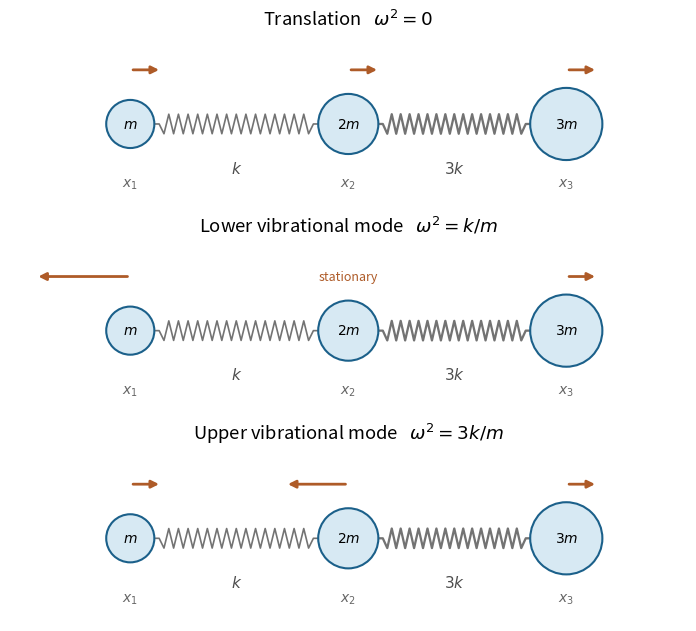

Python code for this plot: (Note: this script raises an exception after producing the figure.)
"""Original unequal three-mass chain modes; Python 3.14, numpy 2.3, matplotlib 3.10."""
from pathlib import Path
import matplotlib
matplotlib.use('Agg')
import matplotlib.pyplot as plt
from matplotlib.patches import Circle
import numpy as np


def main():
    plt.rcParams.update({'font.size':11,'figure.facecolor':'white','axes.facecolor':'white'})
    fig,axes=plt.subplots(3,1,figsize=(7.7,6.2),dpi=120,layout='constrained')
    modes=[('Translation',r'$\omega^2=0$', [1,1,1]),('Lower vibrational mode',r'$\omega^2=k/m$',[-3,0,1]),('Upper vibrational mode',r'$\omega^2=3k/m$',[1,-2,1])]
    pos=np.array([-1.45,0,1.45])
    radii=np.array([.16,.20,.24])
    for ax,(name,freq,vec) in zip(axes,modes):
        for j in range(2):
            start=pos[j]+radii[j]
            end=pos[j+1]-radii[j+1]
            sx=np.linspace(start,end,35)
            sy=np.zeros_like(sx)
            sy[2:-2]=np.where(np.arange(31)%2,.065,-.065)
            ax.plot(sx,sy,color='0.45',lw=1.2+0.45*j,zorder=1)
            ax.text((start+end)/2,-.24,['$k$','$3k$'][j],ha='center',va='top',color='0.3')
        for j,(x,rad,amplitude) in enumerate(zip(pos,radii,vec)):
            ax.add_patch(Circle((x,0),rad,facecolor='#d7e9f3',edgecolor='#1b608a',lw=1.5,zorder=3))
            ax.text(x,0,['$m$','$2m$','$3m$'][j],ha='center',va='center',fontsize=10)
            ax.text(x,-.42,r'$x_'+str(j+1)+'$',ha='center',color='0.4',fontsize=10)
            if amplitude:
                ax.annotate('',xy=(x+.21*amplitude,.36),xytext=(x,.36),arrowprops={'arrowstyle':'-|>','color':'#ae5b28','lw':2})
            else:
                ax.text(x,.36,'stationary',ha='center',va='center',color='#ae5b28',fontsize=9)
        ax.set(xlim=(-2.25,2.25),ylim=(-.55,.60),title=name+'   '+freq)
        ax.set_aspect('equal')
        ax.axis('off')
    fig.savefig(Path(__file__).with_suffix('.png').name,facecolor='white',transparent=False)
    plt.close(fig)


if __name__=='__main__':
    main()
